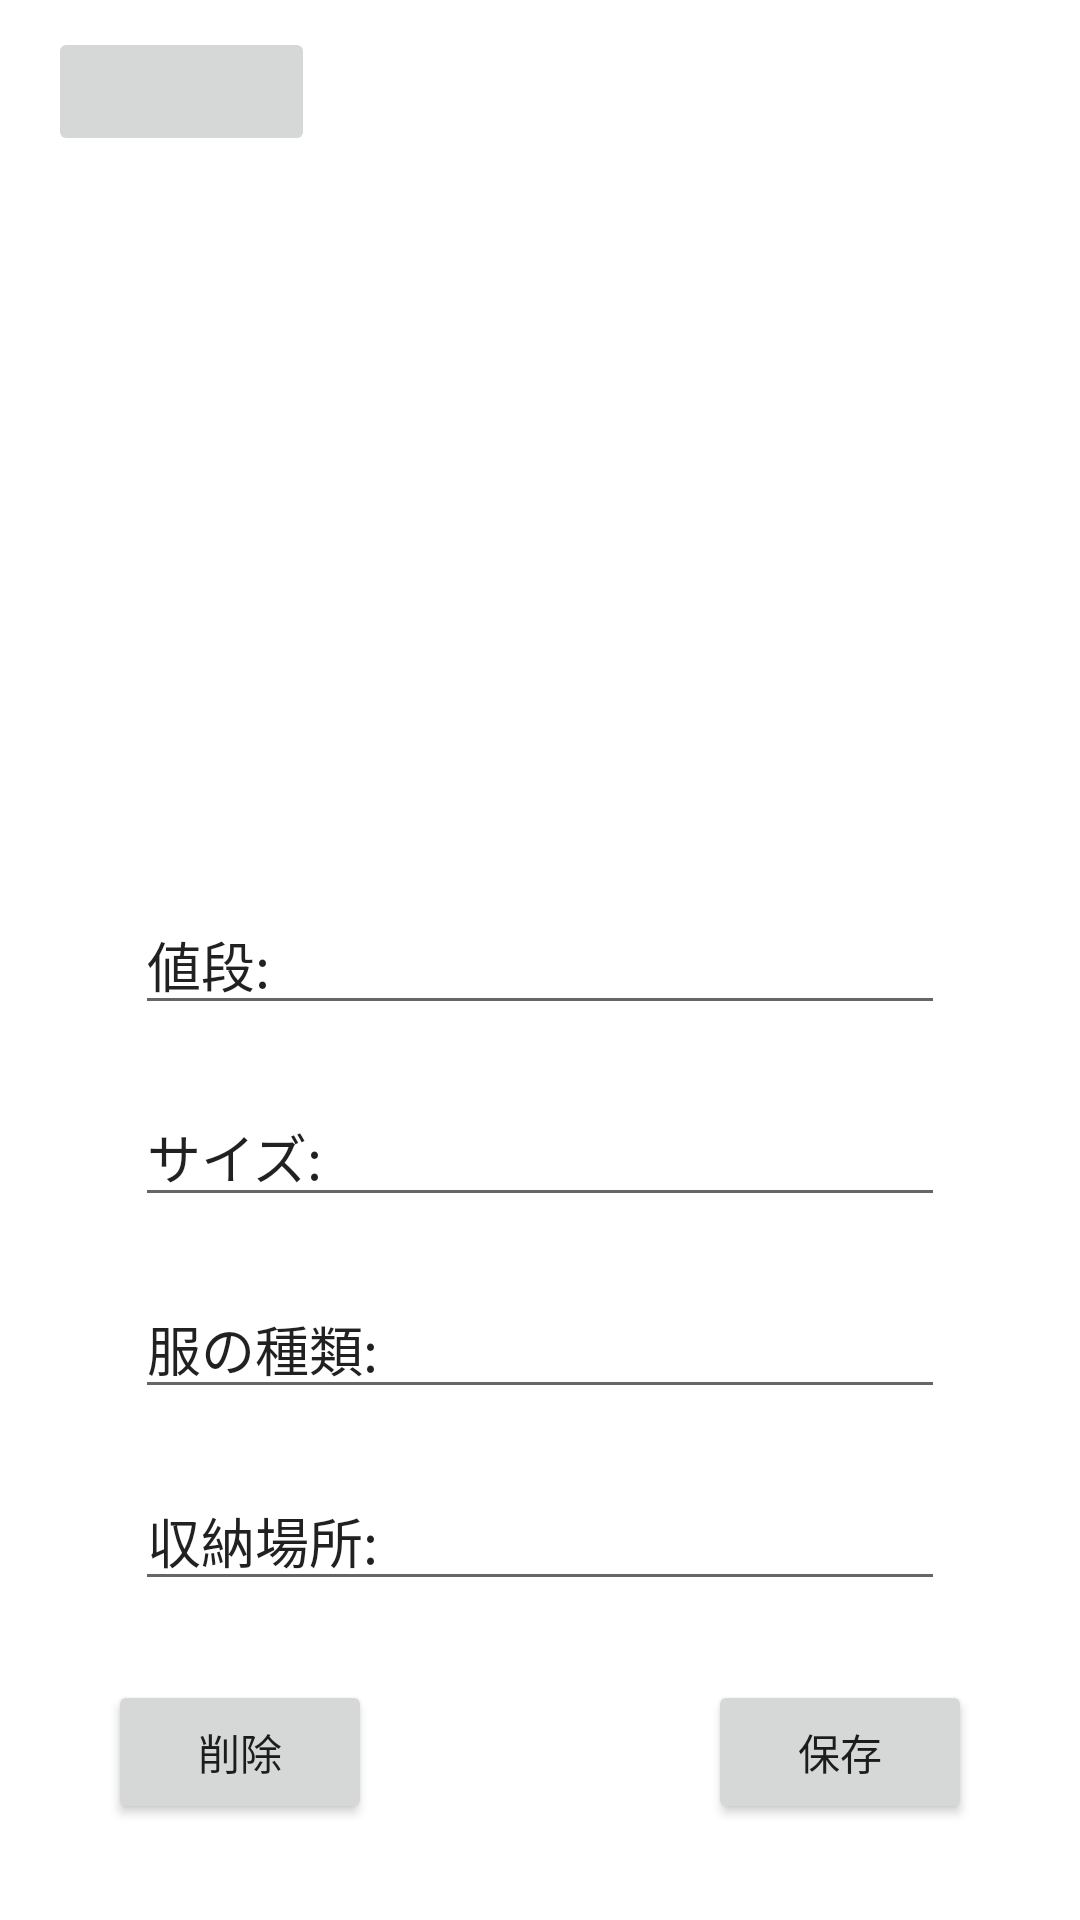

Reconstruct the res/layout file that produces this screen, plus the resources it refers to.
<!-- AndroidManifest.xml: application theme Theme.ClothingManagement -->
<!-- res/layout/activity_clothes.xml -->
<?xml version="1.0" encoding="utf-8"?>
<androidx.constraintlayout.widget.ConstraintLayout xmlns:android="http://schemas.android.com/apk/res/android"
    xmlns:app="http://schemas.android.com/apk/res-auto"
    xmlns:tools="http://schemas.android.com/tools"
    android:layout_width="match_parent"
    android:layout_height="match_parent"
    tools:context=".ClothesActivity">

    <Button
        android:id="@+id/saveButton"
        android:layout_width="wrap_content"
        android:layout_height="wrap_content"
        android:layout_marginBottom="32dp"
        android:text="保存"
        app:layout_constraintBottom_toBottomOf="parent"
        app:layout_constraintEnd_toStartOf="@+id/guideline10" />

    <Button
        android:id="@+id/deleteButton"
        android:layout_width="wrap_content"
        android:layout_height="wrap_content"
        android:text="削除"
        app:layout_constraintStart_toStartOf="@+id/guideline9"
        app:layout_constraintTop_toTopOf="@+id/saveButton" />

    <EditText
        android:id="@+id/placeText"
        android:layout_width="0dp"
        android:layout_height="wrap_content"
        android:layout_marginStart="45dp"
        android:layout_marginEnd="45dp"
        android:ems="10"
        android:inputType="textPersonName"
        android:text="収納場所:"
        app:layout_constraintBottom_toTopOf="@+id/guideline7"
        app:layout_constraintEnd_toEndOf="parent"
        app:layout_constraintStart_toStartOf="parent"
        app:layout_constraintTop_toTopOf="@+id/guideline6" />

    <EditText
        android:id="@+id/typeText"
        android:layout_width="0dp"
        android:layout_height="wrap_content"
        android:layout_marginStart="45dp"
        android:layout_marginEnd="45dp"
        android:ems="10"
        android:inputType="textPersonName"
        android:text="服の種類:"
        app:layout_constraintBottom_toTopOf="@+id/guideline6"
        app:layout_constraintEnd_toEndOf="parent"
        app:layout_constraintStart_toStartOf="parent"
        app:layout_constraintTop_toTopOf="@+id/guideline5" />

    <EditText
        android:id="@+id/sizeText"
        android:layout_width="0dp"
        android:layout_height="wrap_content"
        android:layout_marginStart="45dp"
        android:layout_marginEnd="45dp"
        android:ems="10"
        android:inputType="textPersonName"
        android:text="サイズ:"
        app:layout_constraintBottom_toTopOf="@+id/guideline5"
        app:layout_constraintEnd_toEndOf="parent"
        app:layout_constraintStart_toStartOf="parent"
        app:layout_constraintTop_toTopOf="@+id/guideline2" />

    <EditText
        android:id="@+id/priceText"
        android:layout_width="0dp"
        android:layout_height="wrap_content"
        android:layout_marginStart="45dp"
        android:layout_marginEnd="45dp"
        android:ems="10"
        android:inputType="textPersonName"
        android:text="値段:"
        app:layout_constraintBottom_toTopOf="@+id/guideline2"
        app:layout_constraintEnd_toEndOf="parent"
        app:layout_constraintStart_toStartOf="parent"
        app:layout_constraintTop_toTopOf="@+id/guideline4" />

    <ImageView
        android:id="@+id/imageView"
        android:layout_width="wrap_content"
        android:layout_height="wrap_content"
        app:layout_constraintBottom_toTopOf="@+id/guideline4"
        app:layout_constraintEnd_toEndOf="parent"
        app:layout_constraintHorizontal_bias="0.507"
        app:layout_constraintStart_toStartOf="parent"
        app:layout_constraintTop_toTopOf="@+id/guideline3"
        app:layout_constraintVertical_bias="0.398"
        tools:srcCompat="@tools:sample/avatars" />

    <ImageButton
        android:id="@+id/imageButton"
        android:layout_width="89dp"
        android:layout_height="43dp"
        android:layout_marginStart="16dp"
        android:layout_marginBottom="12dp"
        app:layout_constraintBottom_toTopOf="@+id/guideline3"
        app:layout_constraintStart_toStartOf="parent"
        app:srcCompat="@drawable/ic_baseline_arrow_back_ios_24" />

    <androidx.constraintlayout.widget.Guideline
        android:id="@+id/guideline2"
        android:layout_width="wrap_content"
        android:layout_height="wrap_content"
        android:orientation="horizontal"
        app:layout_constraintGuide_percent="0.55" />

    <androidx.constraintlayout.widget.Guideline
        android:id="@+id/guideline3"
        android:layout_width="wrap_content"
        android:layout_height="wrap_content"
        android:orientation="horizontal"
        app:layout_constraintGuide_percent="0.1" />

    <androidx.constraintlayout.widget.Guideline
        android:id="@+id/guideline4"
        android:layout_width="wrap_content"
        android:layout_height="wrap_content"
        android:orientation="horizontal"
        app:layout_constraintGuide_percent="0.45" />

    <androidx.constraintlayout.widget.Guideline
        android:id="@+id/guideline5"
        android:layout_width="wrap_content"
        android:layout_height="wrap_content"
        android:orientation="horizontal"
        app:layout_constraintGuide_percent="0.65" />

    <androidx.constraintlayout.widget.Guideline
        android:id="@+id/guideline6"
        android:layout_width="wrap_content"
        android:layout_height="wrap_content"
        android:orientation="horizontal"
        app:layout_constraintGuide_percent="0.75" />

    <androidx.constraintlayout.widget.Guideline
        android:id="@+id/guideline7"
        android:layout_width="wrap_content"
        android:layout_height="wrap_content"
        android:orientation="horizontal"
        app:layout_constraintGuide_percent="0.85" />

    <androidx.constraintlayout.widget.Guideline
        android:id="@+id/guideline9"
        android:layout_width="wrap_content"
        android:layout_height="wrap_content"
        android:orientation="vertical"
        app:layout_constraintGuide_percent="0.1" />

    <androidx.constraintlayout.widget.Guideline
        android:id="@+id/guideline10"
        android:layout_width="wrap_content"
        android:layout_height="wrap_content"
        android:orientation="vertical"
        app:layout_constraintGuide_percent="0.90" />

</androidx.constraintlayout.widget.ConstraintLayout>
<!-- resources referenced by this layout -->
<resources>
  <style name="Theme.ClothingManagement" parent="Theme.MaterialComponents.DayNight.DarkActionBar">
          
          <item name="colorPrimary">@color/purple_500</item>
          <item name="colorPrimaryVariant">@color/purple_700</item>
          <item name="colorOnPrimary">@color/white</item>
          
          <item name="colorSecondary">@color/teal_200</item>
          <item name="colorSecondaryVariant">@color/teal_700</item>
          <item name="colorOnSecondary">@color/black</item>
          
          <item name="android:statusBarColor" tools:targetApi="l">?attr/colorPrimaryVariant</item>
          
      </style>
  <!-- not gathered from this repository: default colours our renderer supplied (Android Studio template values) -->
  <color name="purple_500">#FF6200EE</color>
  <color name="purple_700">#FF3700B3</color>
  <color name="teal_200">#FF03DAC5</color>
  <color name="teal_700">#FF018786</color>
  <color name="black">#FF000000</color>
  <color name="white">#FFFFFFFF</color>
</resources>
